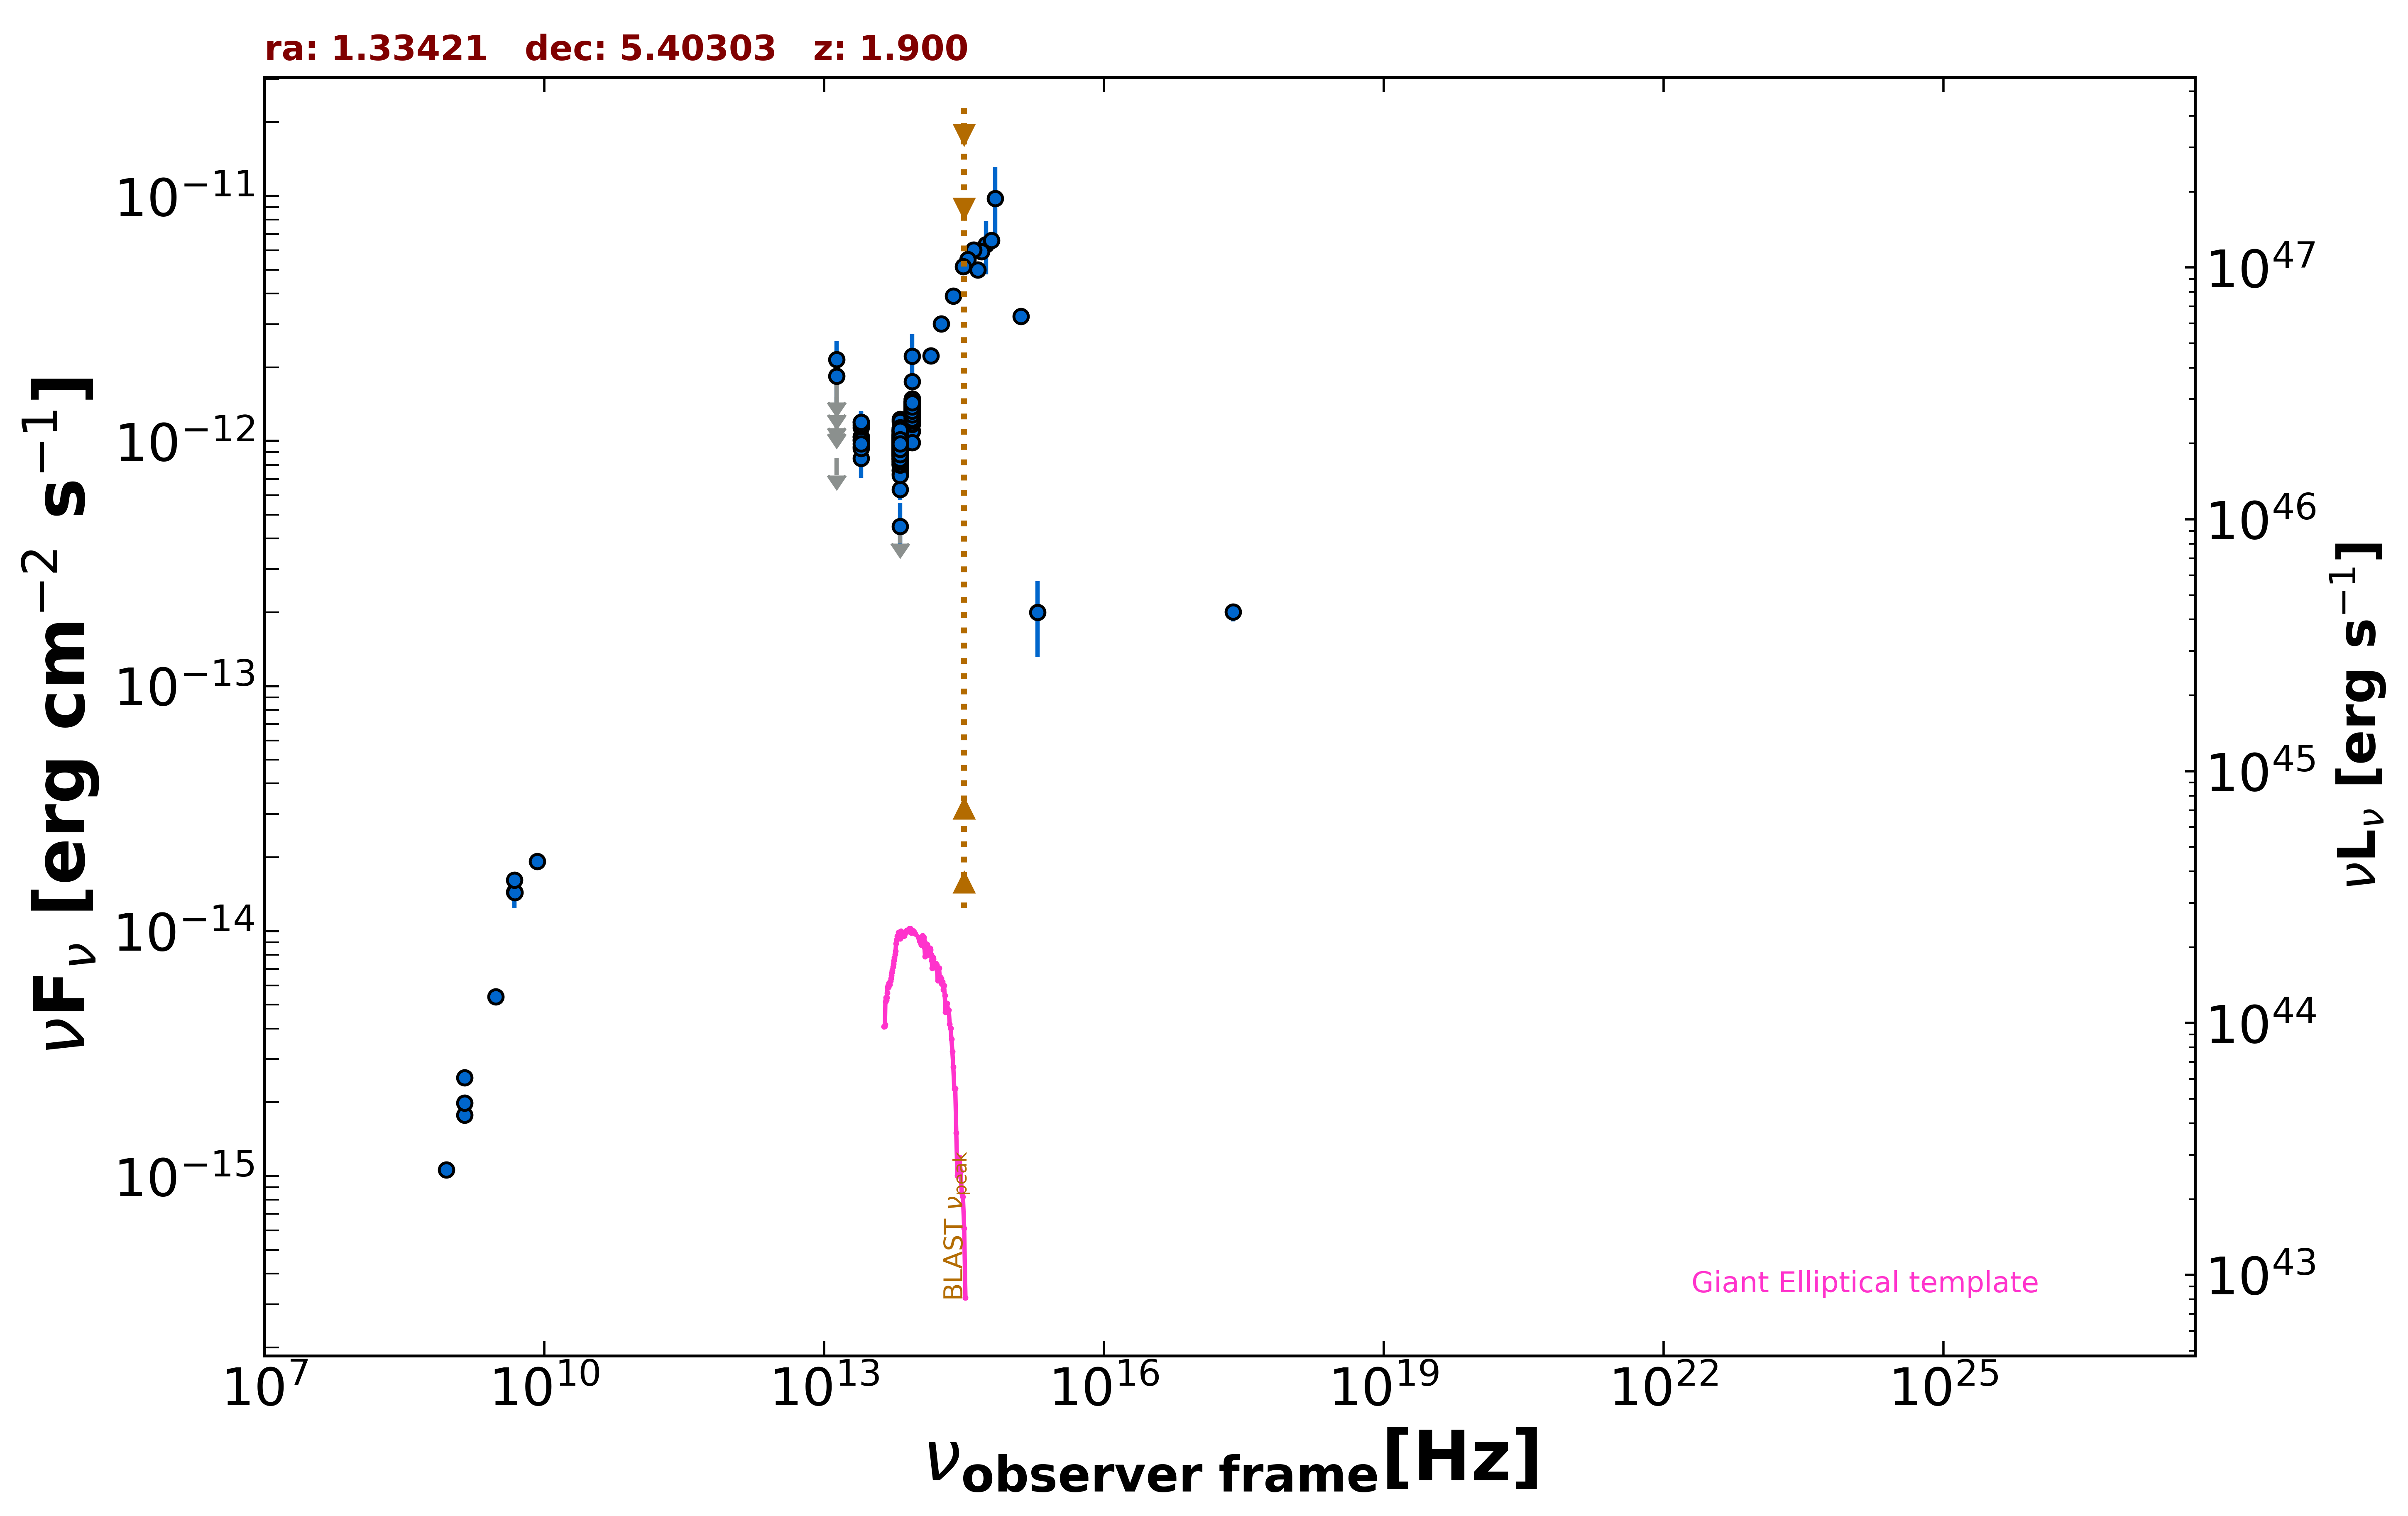

The file beside this chart, header and first rows:
freq., flux, err_flux, MJD_start, MJD_end, flag, catalog, reference
1.400e+09, 2.518e-15, 2.000e-18, 55000, 55000, , FIRST, White et al. 1997  ApJ  475 479
1.400e+09, 1.772e-15, 5.350e-17, 55000, 55000, , NVSS, Condon et al. 1998  AJ  115  1693
8.870e+08, 1.059e-15, 7.895e-17, 55000, 55000, , RACS, Hale et al. 2021  PASA  38  e058
3.000e+09, 5.399e-15, 4.800e-17, 55000, 55000, , VLASSQL, Gordon et al. 2021  ApJS  255  30
2.418e+17, 2.005e-13, 1.675e-14, 55000, 55000, , WGACAT, White et al. 2000  VizieR  IX/31/wgacat
8.400e+09, 1.923e-14, 0.000e+00, 55000, 55000, , CRATES, Healey et al. 2007  ApJS  171  61
4.800e+09, 1.440e-14, 2.020e-15, 55000, 55000, , GB87, Gregory et al. 1992  VizieR  VIII/14/j20…
4.850e+09, 1.436e-14, 0.000e+00, 55000, 55000, , NORTH20, White and Becker  1992  ApJS  79  331
1.400e+09, 1.988e-15, 0.000e+00, 55000, 55000, , NORTH20, White and Becker  1992  ApJS  79  331
4.800e+09, 1.613e-14, 9.600e-16, 55000, 55000, , PMN, Griffith et al. 1993-1996  VizieR  VIII/…
1.389e+14, 2.226e-12, 9.250e-14, 55000, 55000, , 2MASS, Skrutskie et al. 2006  AJ  131  1163
1.804e+14, 3.009e-12, 1.330e-13, 55000, 55000, , 2MASS, Skrutskie et al. 2006  AJ  131  1163
2.427e+14, 3.905e-12, 1.150e-13, 55000, 55000, , 2MASS, Skrutskie et al. 2006  AJ  131  1163
8.817e+13, 1.326e-12, 4.000e-15, 55000, 55000, , UNWISE, Schlafly et al. 2019  ApJS  240  30
6.517e+13, 9.490e-13, 4.850e-15, 55000, 55000, , UNWISE, Schlafly et al. 2019  ApJS  240  30
8.817e+13, 1.364e-12, 3.150e-14, 55000, 55000, , WISE, Wright et al. 2010  AJ  140  1868
6.517e+13, 9.796e-13, 2.330e-14, 55000, 55000, , WISE, Wright et al. 2010  AJ  140  1868
2.498e+13, 1.043e-12, 5.080e-14, 55000, 55000, , WISE, Wright et al. 2010  AJ  140  1868
1.363e+13, 1.056e-12, 1.416e-13, 55000, 55000, , WISE, Wright et al. 2010  AJ  140  1868
8.817e+13, 1.354e-12, 4.350e-14, 57198, 57198, , NEOWISE, Mainzer et al. 2014  ApJ  792  30
6.517e+13, 9.329e-13, 5.155e-14, 57198, 57198, , NEOWISE, Mainzer et al. 2014  ApJ  792  30
8.817e+13, 1.418e-12, 4.550e-14, 57198, 57198, , NEOWISE, Mainzer et al. 2014  ApJ  792  30
6.517e+13, 1.037e-12, 5.060e-14, 57198, 57198, , NEOWISE, Mainzer et al. 2014  ApJ  792  30
8.817e+13, 1.396e-12, 4.250e-14, 57198, 57198, , NEOWISE, Mainzer et al. 2014  ApJ  792  30
6.517e+13, 8.723e-13, 5.305e-14, 57198, 57198, , NEOWISE, Mainzer et al. 2014  ApJ  792  30
8.817e+13, 1.260e-12, 4.200e-14, 57198, 57198, , NEOWISE, Mainzer et al. 2014  ApJ  792  30
6.517e+13, 8.361e-13, 5.705e-14, 57198, 57198, , NEOWISE, Mainzer et al. 2014  ApJ  792  30
8.817e+13, 1.271e-12, 3.950e-14, 57198, 57198, , NEOWISE, Mainzer et al. 2014  ApJ  792  30
6.517e+13, 9.841e-13, 5.065e-14, 57198, 57198, , NEOWISE, Mainzer et al. 2014  ApJ  792  30
8.817e+13, 1.259e-12, 4.050e-14, 57198, 57198, , NEOWISE, Mainzer et al. 2014  ApJ  792  30
6.517e+13, 8.216e-13, 4.395e-14, 57198, 57198, , NEOWISE, Mainzer et al. 2014  ApJ  792  30
8.817e+13, 1.096e-12, 4.550e-14, 57199, 57199, , NEOWISE, Mainzer et al. 2014  ApJ  792  30
6.517e+13, 9.617e-13, 4.890e-14, 57199, 57199, , NEOWISE, Mainzer et al. 2014  ApJ  792  30
8.817e+13, 1.310e-12, 4.350e-14, 57199, 57199, , NEOWISE, Mainzer et al. 2014  ApJ  792  30
6.517e+13, 9.733e-13, 4.845e-14, 57199, 57199, , NEOWISE, Mainzer et al. 2014  ApJ  792  30
8.817e+13, 1.378e-12, 4.300e-14, 57198, 57198, , NEOWISE, Mainzer et al. 2014  ApJ  792  30
6.517e+13, 9.555e-13, 5.660e-14, 57198, 57198, , NEOWISE, Mainzer et al. 2014  ApJ  792  30
8.817e+13, 1.454e-12, 5.050e-14, 57199, 57199, , NEOWISE, Mainzer et al. 2014  ApJ  792  30
6.517e+13, 9.742e-13, 5.225e-14, 57199, 57199, , NEOWISE, Mainzer et al. 2014  ApJ  792  30
8.817e+13, 1.427e-12, 5.800e-14, 57735, 57735, , NEOWISE, Mainzer et al. 2014  ApJ  792  30
6.517e+13, 9.796e-13, 5.310e-14, 57735, 57735, , NEOWISE, Mainzer et al. 2014  ApJ  792  30
8.817e+13, 1.487e-12, 4.950e-14, 57734, 57734, , NEOWISE, Mainzer et al. 2014  ApJ  792  30
6.517e+13, 1.031e-12, 6.460e-14, 57734, 57734, , NEOWISE, Mainzer et al. 2014  ApJ  792  30
8.817e+13, 1.291e-12, 4.400e-14, 57734, 57734, , NEOWISE, Mainzer et al. 2014  ApJ  792  30
6.517e+13, 9.582e-13, 5.450e-14, 57734, 57734, , NEOWISE, Mainzer et al. 2014  ApJ  792  30
8.817e+13, 1.348e-12, 4.600e-14, 57734, 57734, , NEOWISE, Mainzer et al. 2014  ApJ  792  30
6.517e+13, 1.006e-12, 5.265e-14, 57734, 57734, , NEOWISE, Mainzer et al. 2014  ApJ  792  30
8.817e+13, 1.288e-12, 5.700e-14, 57734, 57734, , NEOWISE, Mainzer et al. 2014  ApJ  792  30
6.517e+13, 9.167e-13, 7.100e-14, 57734, 57734, , NEOWISE, Mainzer et al. 2014  ApJ  792  30
8.817e+13, 1.384e-12, 5.250e-14, 57734, 57734, , NEOWISE, Mainzer et al. 2014  ApJ  792  30
6.517e+13, 1.060e-12, 5.350e-14, 57734, 57734, , NEOWISE, Mainzer et al. 2014  ApJ  792  30
8.817e+13, 1.423e-12, 4.300e-14, 57734, 57734, , NEOWISE, Mainzer et al. 2014  ApJ  792  30
6.517e+13, 9.564e-13, 5.115e-14, 57734, 57734, , NEOWISE, Mainzer et al. 2014  ApJ  792  30
8.817e+13, 1.334e-12, 5.150e-14, 57734, 57734, , NEOWISE, Mainzer et al. 2014  ApJ  792  30
6.517e+13, 9.000e-13, 4.645e-14, 57734, 57734, , NEOWISE, Mainzer et al. 2014  ApJ  792  30
8.817e+13, 1.413e-12, 6.900e-14, 57734, 57734, , NEOWISE, Mainzer et al. 2014  ApJ  792  30
6.517e+13, 9.626e-13, 4.895e-14, 57734, 57734, , NEOWISE, Mainzer et al. 2014  ApJ  792  30
8.817e+13, 1.424e-12, 4.850e-14, 57735, 57735, , NEOWISE, Mainzer et al. 2014  ApJ  792  30
6.517e+13, 9.075e-13, 5.435e-14, 57735, 57735, , NEOWISE, Mainzer et al. 2014  ApJ  792  30
8.817e+13, 1.299e-12, 4.800e-14, 57372, 57372, , NEOWISE, Mainzer et al. 2014  ApJ  792  30
... 517 more rows
